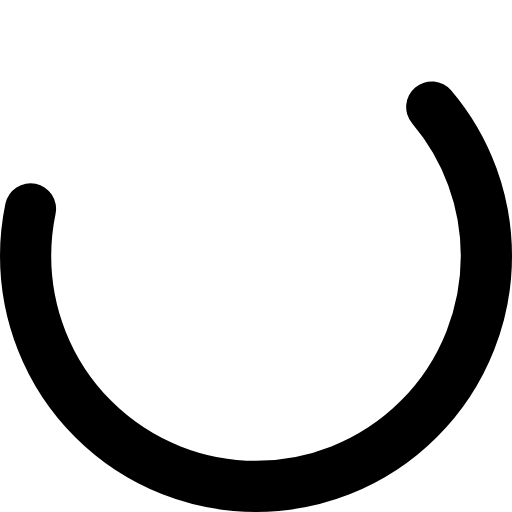
t = 0.00 s
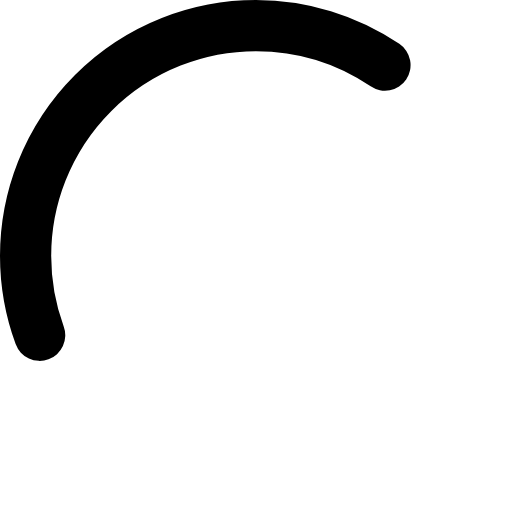
t = 0.50 s
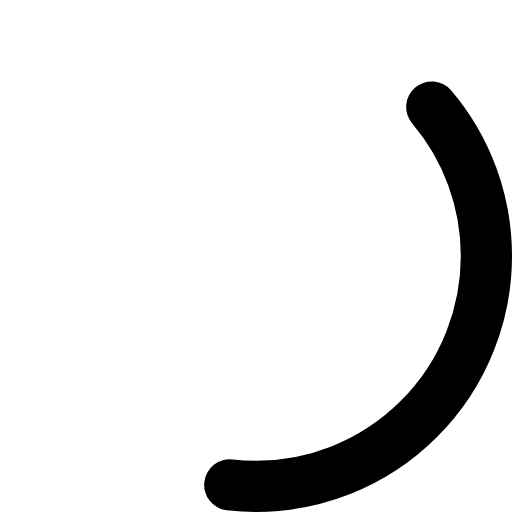
t = 1.00 s
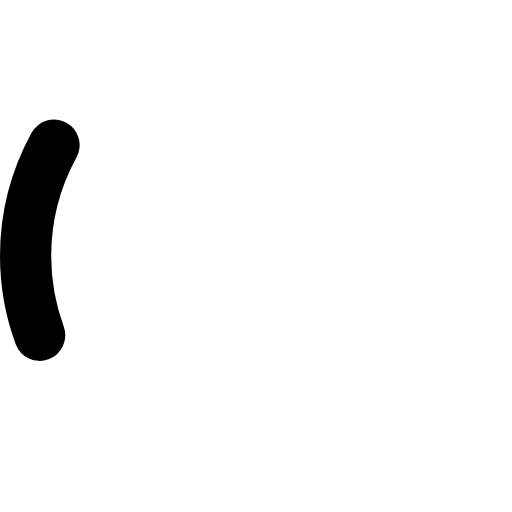
t = 1.50 s

The animated SVG that drew these frames (rendered in a browser with its animation timeline set to each time). Animation: 2 SMIL elements (animate=2); one cycle of 2.00 s, repeats indefinitely.

<svg xmlns="http://www.w3.org/2000/svg" viewBox="0 0 100 100" width="50" height="50">
  <circle cx="50" cy="50" r="45" stroke="#000" stroke-width="10" fill="none" stroke-linecap="round">
    <animate attributeName="stroke-dashoffset" from="0" to="502" dur="2s" repeatCount="indefinite"/>
    <animate attributeName="stroke-dasharray" from="150.6 100.4" to="1 250" dur="2s" repeatCount="indefinite"/>
  </circle>
</svg>
